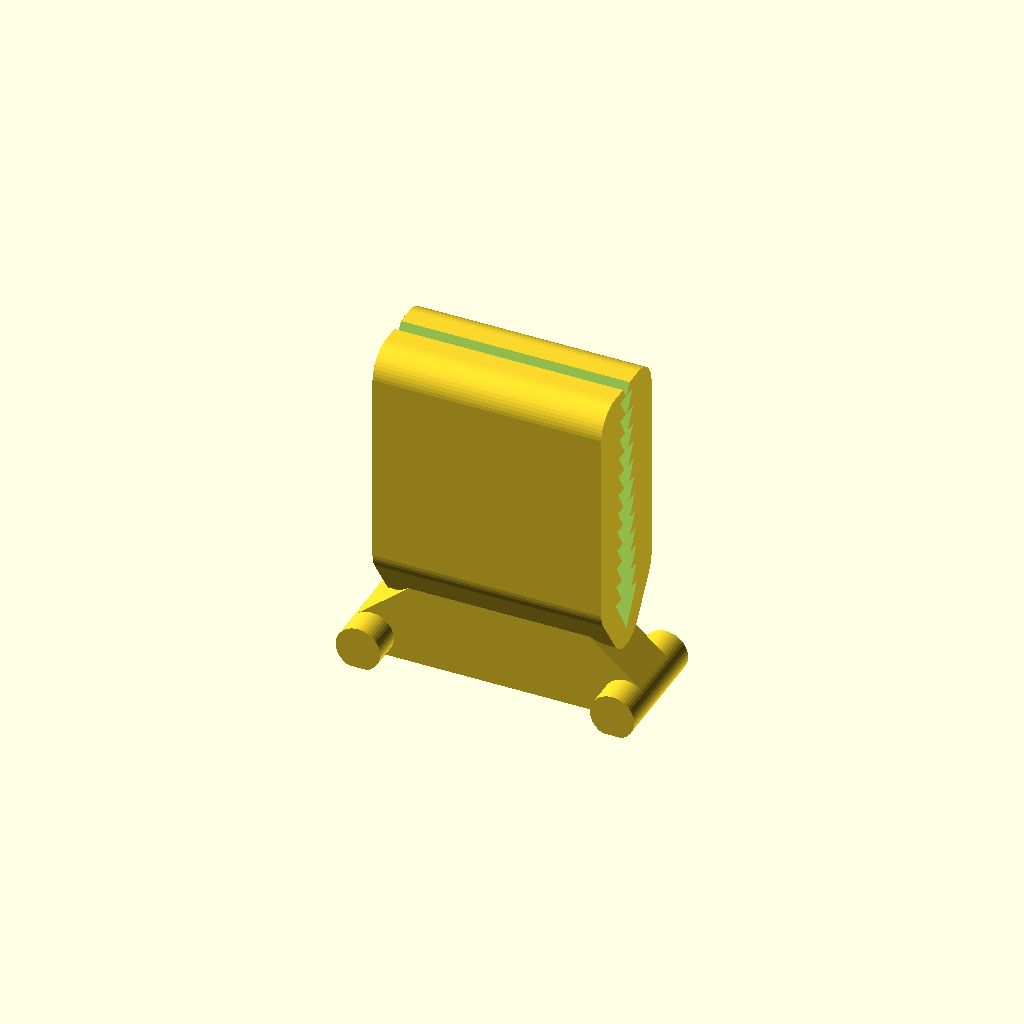
Cell 1: rendered with the file's own defaults.
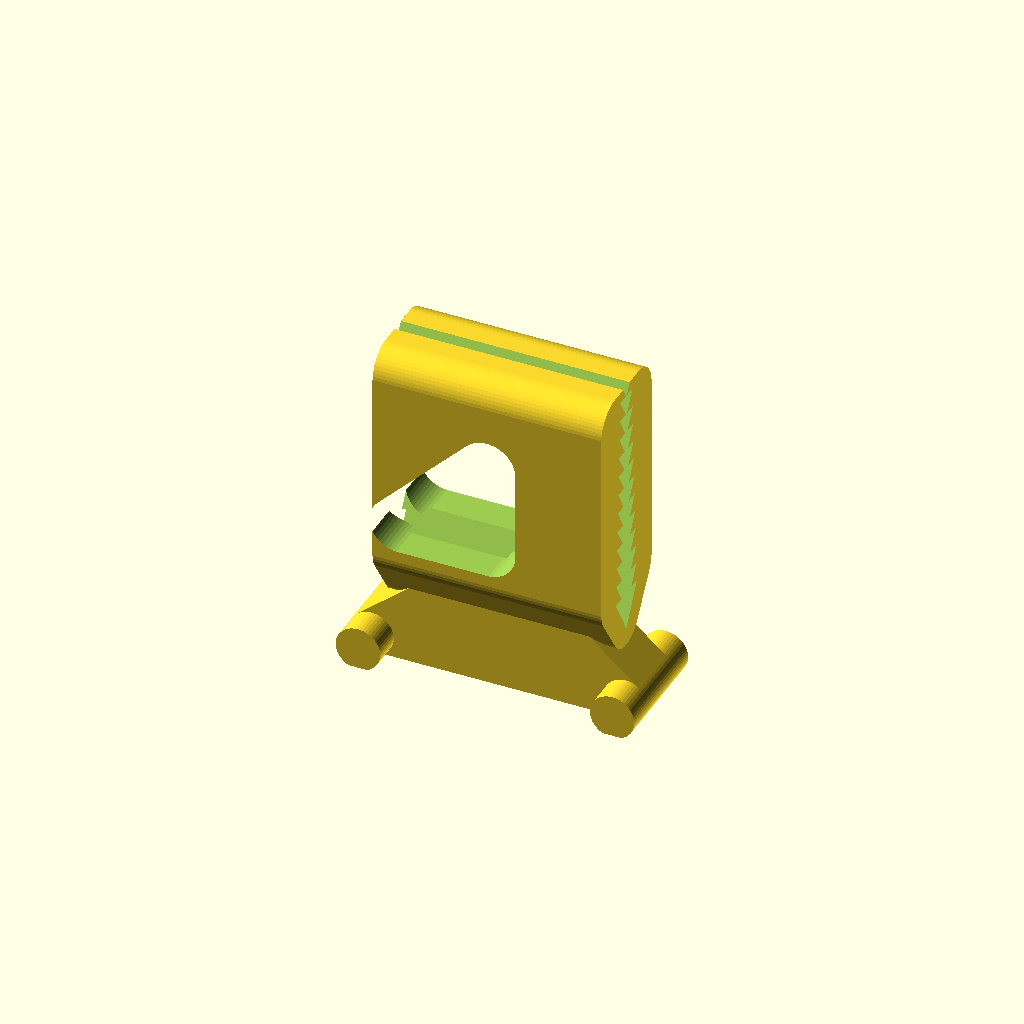
Cell 2 — hook set to true, the other parameters unchanged.
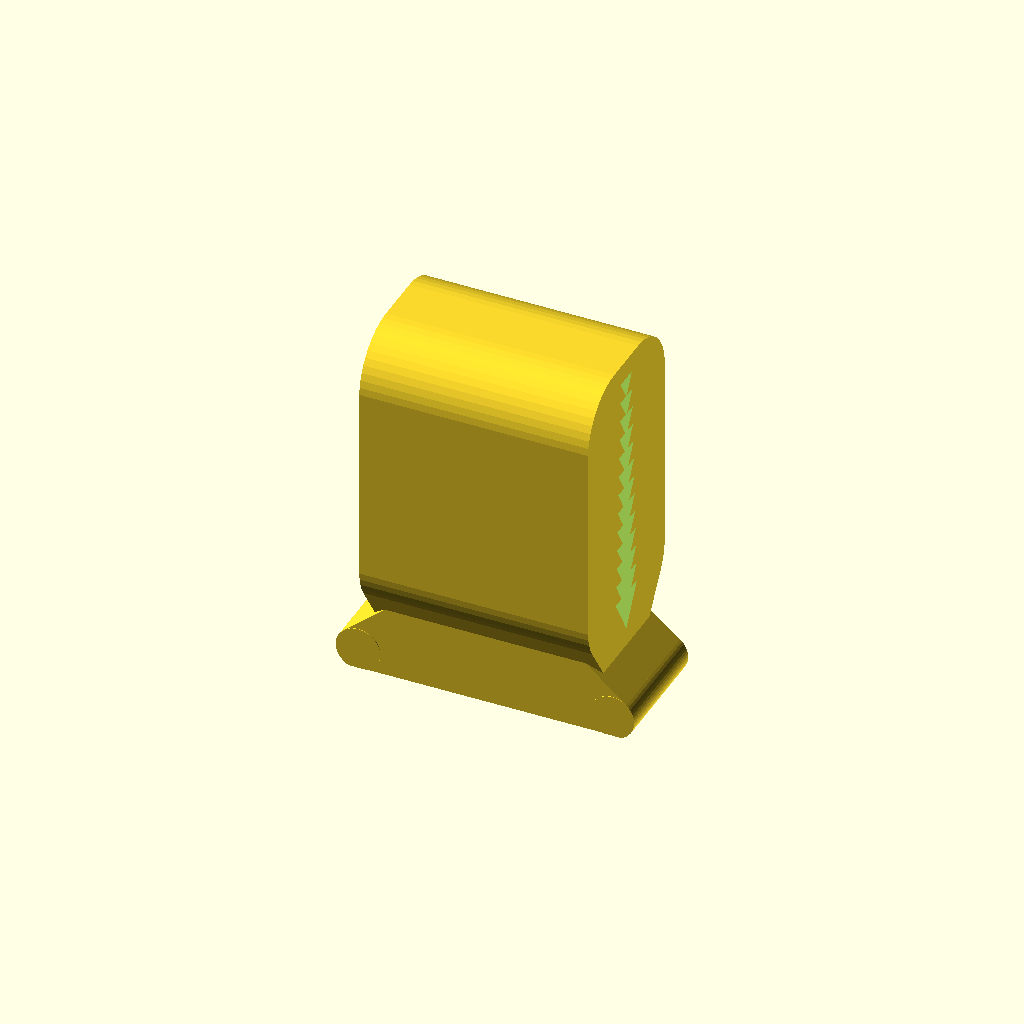
Cell 3: rail_width = 9 (everything else at default).
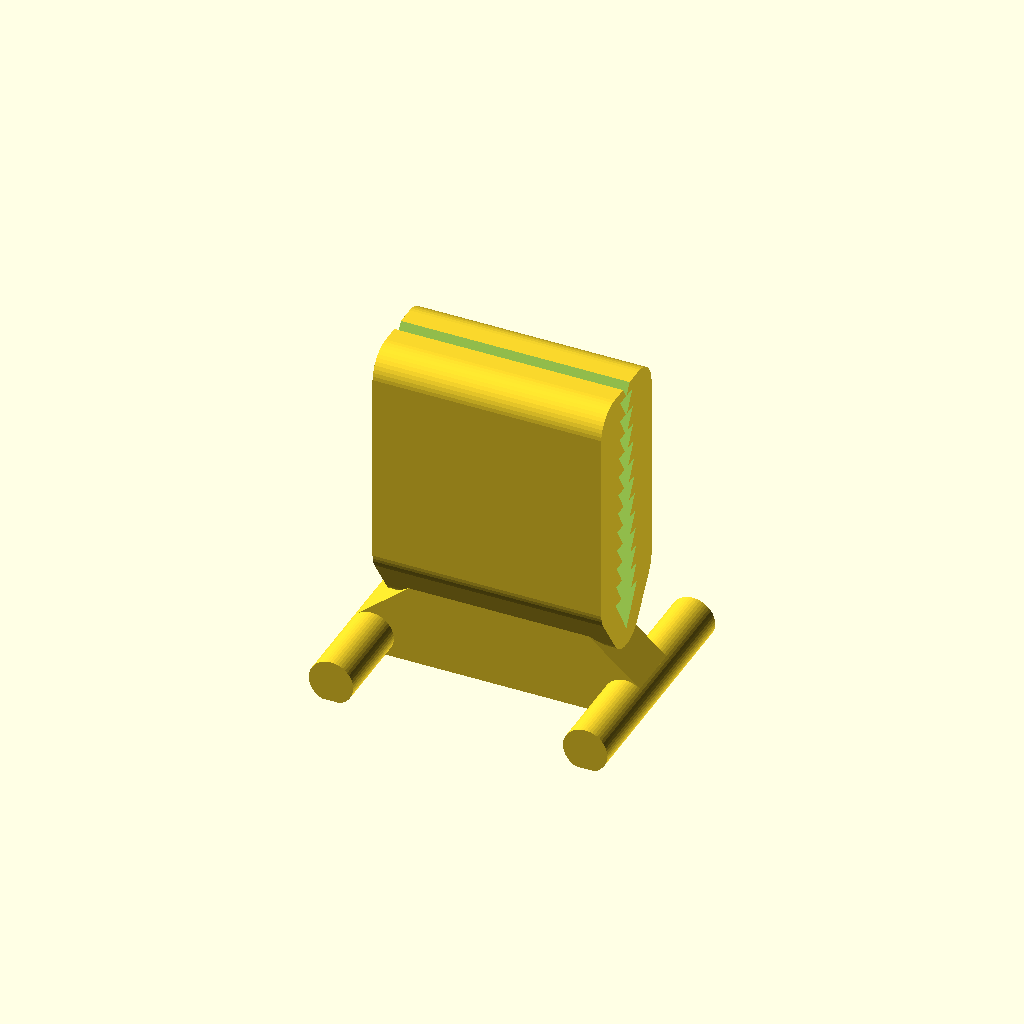
Cell 4: inner_width = 18.2 (everything else at default).
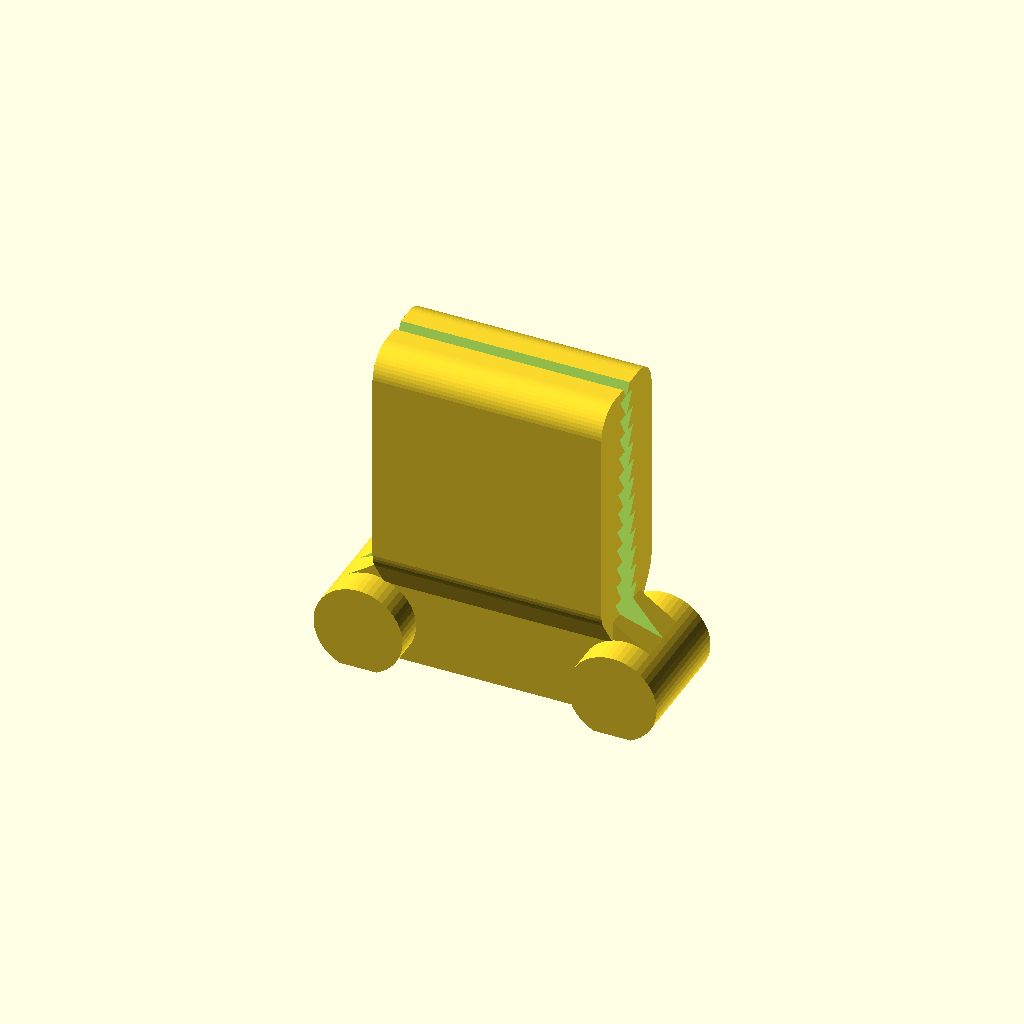
Cell 5: the same model with depth = 7.
All cells are drawn from one camera (rotation 55°, 0°, 25°, orthographic, colour scheme Cornfield), so only the parameter changes between them.
OpenSCAD source file scadFiles/1662119/2640612.scad:
rail_width = 4.5; // 6.3
inner_width = 9.1; // 9.4
depth = 3.5; // 8.5
resolution =  50;
clamp = true;
hook = false;

difference() {
	union() {
		// knobs
		translate([-10,0,depth/2.2]) rotate([90,0,0]) cylinder(h=inner_width, d=depth, center=true, $fn=resolution);
		translate([10,0,depth/2.2]) rotate([90,0,0]) cylinder(h=inner_width, d=depth, center=true, $fn=resolution);

		// main shape
		hull() {
			translate([-10,0,depth/2.2]) rotate([90,0,0]) cylinder(h=rail_width, d=depth, center=true, $fn=resolution);
			translate([10,0,depth/2.2]) rotate([90,0,0]) cylinder(h=rail_width, d=depth, center=true, $fn=resolution);
			translate([0,0,10]) rotate([90,0,0]) cylinder(h=rail_width, d=depth, center=true, $fn=resolution);
		}

		// clamp
		hull() {
			translate([0,0,7]) rotate([0,90,0]) cylinder(h=18, d=rail_width, center=true, $fn=resolution);
			translate([0,2,10]) rotate([0,90,0]) cylinder(h=18, d=rail_width, center=true, $fn=resolution);
			translate([0,-2,10]) rotate([0,90,0]) cylinder(h=18, d=rail_width, center=true, $fn=resolution);
			translate([0,2,25]) rotate([0,90,0]) cylinder(h=18, d=rail_width, center=true, $fn=resolution);
			translate([0,-2,25]) rotate([0,90,0]) cylinder(h=18, d=rail_width, center=true, $fn=resolution);
		}
	}
	
	// teeth
	if(clamp) {
		for (i = [8:20]) {
			translate([0,0,-4.6+(i*1.6)]) rotate([0,90,0]) cylinder(30,2.7 - (i*0.08),2.7 - (i*0.08),$fn=3,center=true);
		}
	}
	if(hook) {
		hull() {
			translate([0,0,13]) rotate([90,0,0]) cylinder(h=18, d=rail_width, center=true, $fn=resolution);
			translate([0,0,20]) rotate([90,0,0]) cylinder(h=18, d=rail_width, center=true, $fn=resolution);
			translate([-7,0,13]) rotate([90,0,0]) cylinder(h=18, d=rail_width, center=true, $fn=resolution);
		}
	}
	
	// ground
	translate([0,0,-10]) cube([30,20,20], center = true);

}
Parameter table extracted from the source (name, type, default, range or options):
rail_width: number, default 4.5
inner_width: number, default 9.1
depth: number, default 3.5
resolution: number, default 50
clamp: bool, default true
hook: bool, default false
